Run: headless pygame with SDL's dummy video driver; simulated clock (each Clock.tick advances the game by its frame time, no real sleeping); random seed 0; keys injected as events and as key.get_pressed() state; no mouse input.
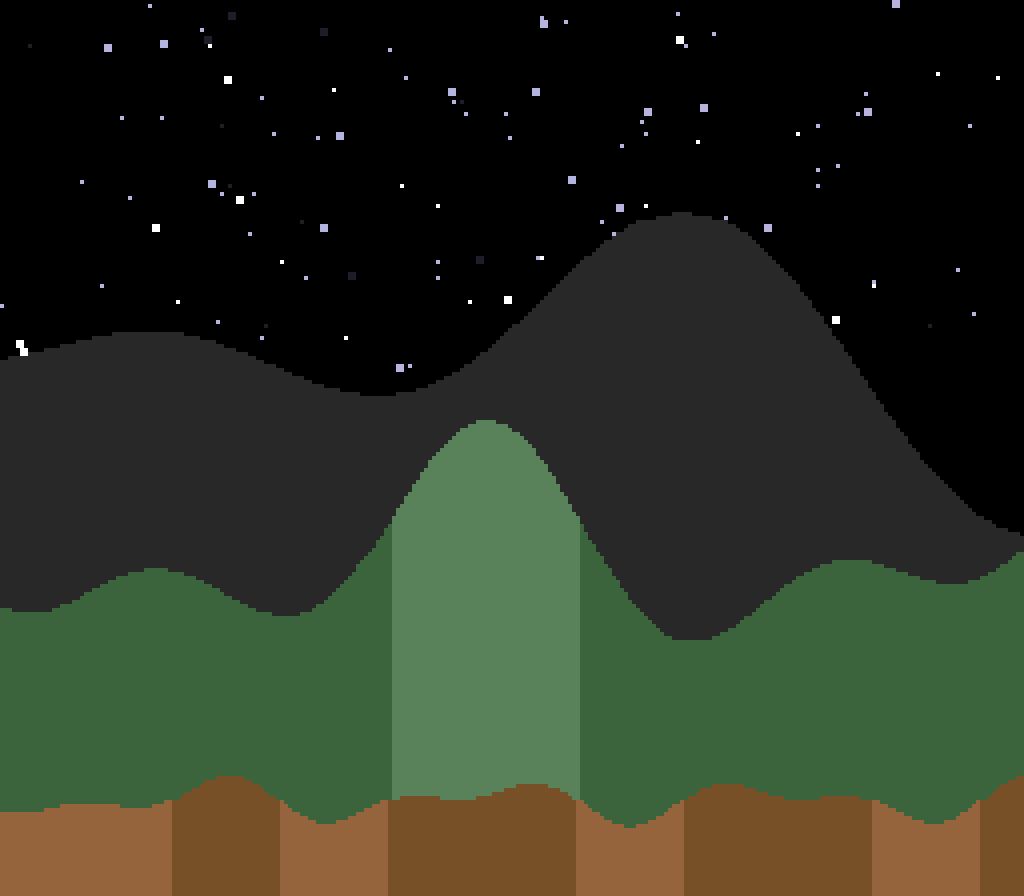
Frame 1 of 4 · flips 1–60 · no input
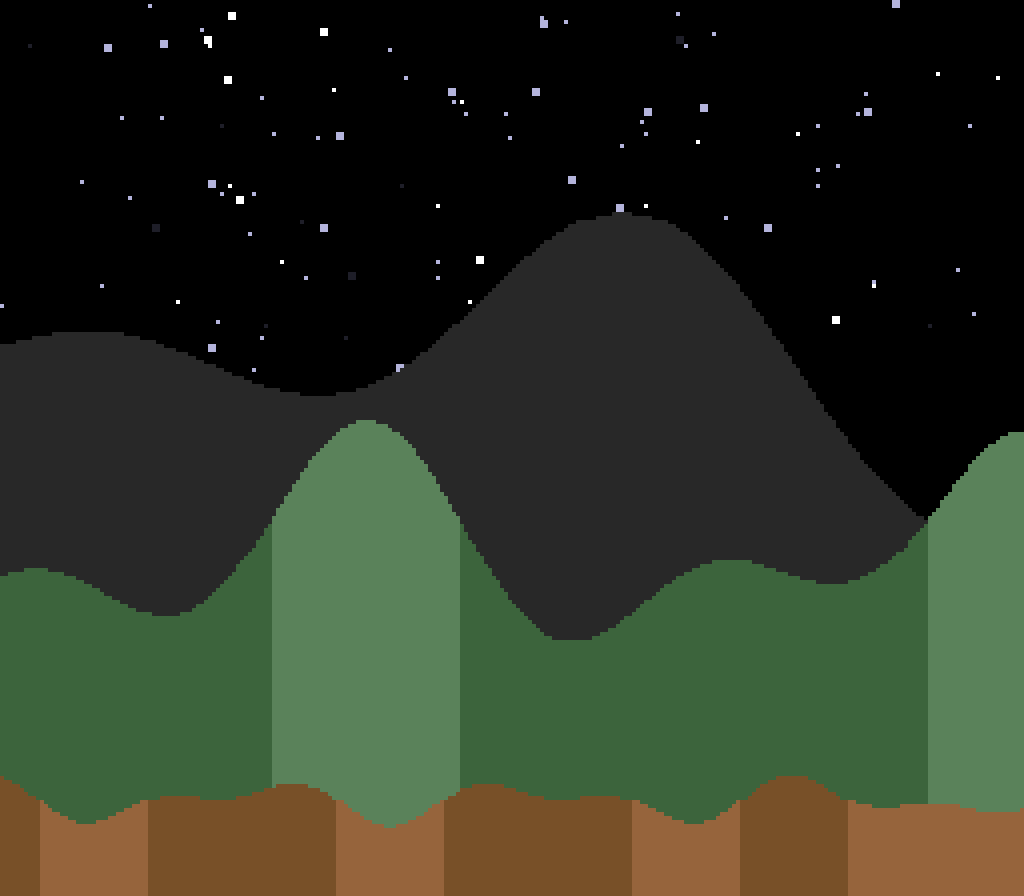
Frame 2 of 4 · flips 61–180 · tapped SPACE, RETURN · held RIGHT (→), D
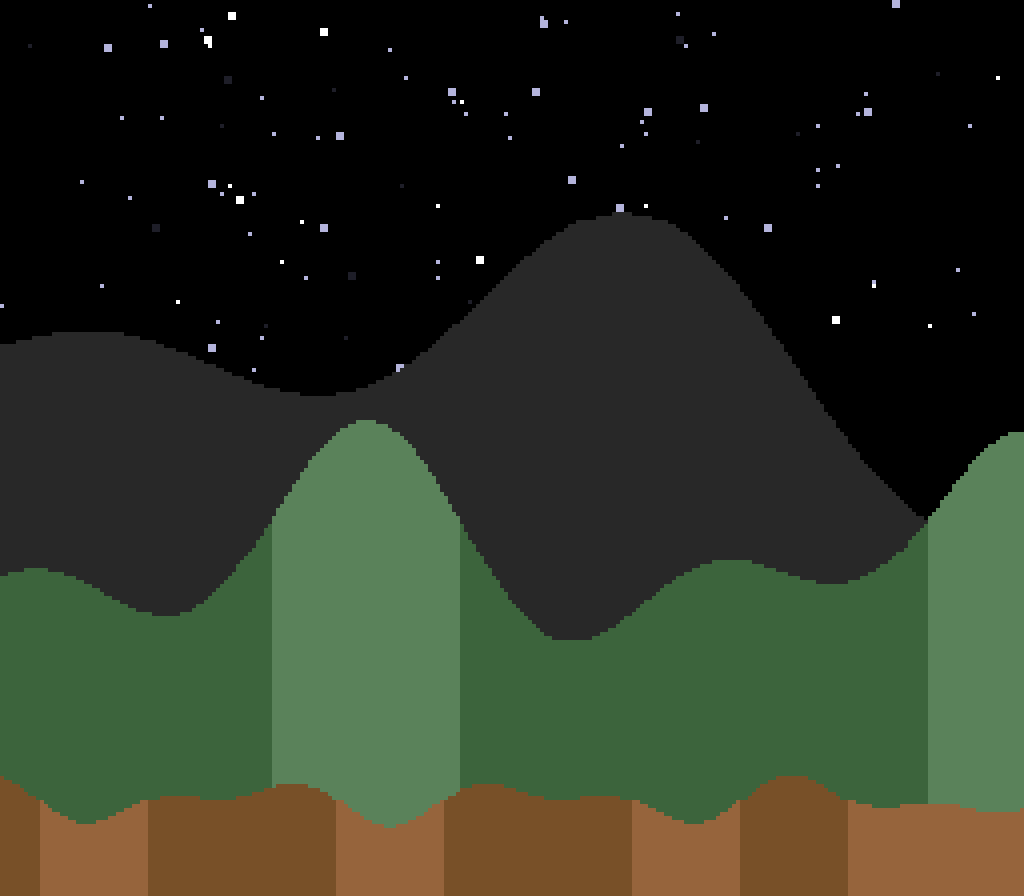
Frame 3 of 4 · flips 181–300 · held DOWN (↓), S
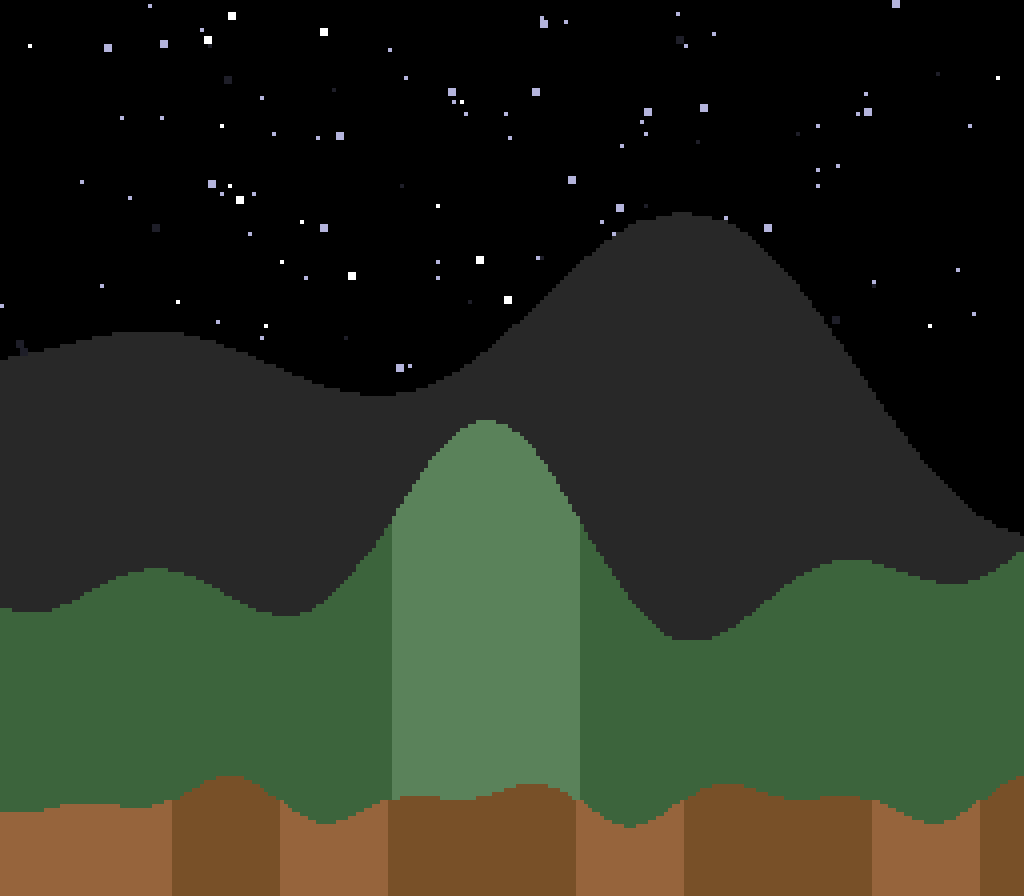
Frame 4 of 4 · flips 301–420 · held LEFT (←), A, UP (↑), W

The pygame program that drew these frames:

import pygame
import sys
import math
import random

WIDTH, HEIGHT = 256, 224
SCALE = 4
FPS = 60

PALETTE = [
    (0,0,0),          # 0 sky / background
    (40,40,40),       # 1 distant peaks
    (60,100,60),      # 2 dark green
    (90,130,90),      # 3 mid green
    (120,80,40),      # 4 brown base
    (150,100,60),     # 5 light brown lumps
    (30,30,40),       # 6 very dark gray – dull state for twinklers
    (180,180,220),    # 7 brighter base for non-twinkling stars
    (255,255,255),    # 8 full bright white – twinkle peak
]

pygame.init()
pygame.display.set_caption("Dinosaur vs Bees – Parallax v26: Gentler Peaks (-40% amplitude)")
low_res = pygame.Surface((WIDTH, HEIGHT))
win = pygame.display.set_mode((WIDTH * SCALE, HEIGHT * SCALE), pygame.SCALED)
clock = pygame.time.Clock()

frame_count = 0
mountains_offset = 0
hills_offset = 0
ground_offset = 0
scroll_direction = 0

# Static starfield
stars = []
random.seed(42)
for i in range(120):
    x = random.randint(0, WIDTH - 1)
    y = random.randint(0, 100)
    base_bright = 7
    size = random.choice([1, 1, 2])
    phase = random.uniform(0, 2 * math.pi) if random.random() < 0.3 else None
    stars.append((x, y, base_bright, size, phase))

running = True
while running:
    for event in pygame.event.get():
        if event.type == pygame.QUIT:
            running = False
        elif event.type == pygame.KEYDOWN:
            if event.key == pygame.K_q:
                running = False
            elif event.key == pygame.K_LEFT:
                scroll_direction = -1
            elif event.key == pygame.K_RIGHT:
                scroll_direction = 1
        elif event.type == pygame.KEYUP:
            if event.key in (pygame.K_LEFT, pygame.K_RIGHT):
                keys = pygame.key.get_pressed()
                scroll_direction = -1 if keys[pygame.K_LEFT] else (1 if keys[pygame.K_RIGHT] else 0)

    frame_count += 1

    if scroll_direction != 0:
        if frame_count % 8 == 0:
            mountains_offset += scroll_direction
        if frame_count % 4 == 0:
            hills_offset += scroll_direction
        if frame_count % 2 == 0:
            ground_offset += scroll_direction

    low_res.fill(PALETTE[0])

    # Draw stars
    current_time = pygame.time.get_ticks() * 0.001
    for x, y, base_bright, size, phase in stars:
        if phase is not None:
            flicker = 0.5 + 0.5 * math.sin(current_time * 2.8 + phase)
            bright_idx = 8 if flicker > 0.35 else 6
        else:
            bright_idx = base_bright
        pygame.draw.rect(low_res, PALETTE[bright_idx], (x, y, size, size))

    # Distant mountains
    for px in range(-80, WIDTH + 80):
        world_x = px + mountains_offset
        h1 = 50 * math.sin(world_x * 0.008)
        h2 = 35 * math.sin(world_x * 0.022 + 1.2)
        h3 = 18 * math.sin(world_x * 0.045 + 3.0)
        mountain_y = 55 + int(h1 + h2 + h3)
        screen_x = int(px)
        if 0 <= screen_x < WIDTH:
            pygame.draw.rect(low_res, PALETTE[1], (screen_x, mountain_y, 1, HEIGHT - mountain_y))

    # Green hills – 40% gentler peaks
    for px in range(-80, WIDTH + 80):
        world_x = px + hills_offset
        h = 19.2 * math.sin(world_x * 0.04) + 14.4 * math.sin(world_x * 0.075 + 1.8)  # reduced 40%
        y = 138 + int(h)
        col_idx = 2 if h > -8 else 3
        screen_x = int(px)
        if 0 <= screen_x < WIDTH:
            pygame.draw.rect(low_res, PALETTE[col_idx], (screen_x, y, 1, HEIGHT - y + 50))

    # Brown lumpy ground – 40% gentler lumps
    for px in range(-80, WIDTH + 80):
        world_x = px + ground_offset
        lump = 4.2 * math.sin(world_x * 0.09) + 3.0 * math.cos(world_x * 0.16)  # reduced 40%
        y = 200 + int(lump)
        col_idx = 5 if lump > 0 else 4
        screen_x = int(px)
        if 0 <= screen_x < WIDTH:
            pygame.draw.rect(low_res, PALETTE[col_idx], (screen_x, y, 1, HEIGHT - y + 10))

    pygame.transform.scale(low_res, win.get_size(), win)
    pygame.display.flip()
    clock.tick(FPS)

pygame.quit()
sys.exit()
